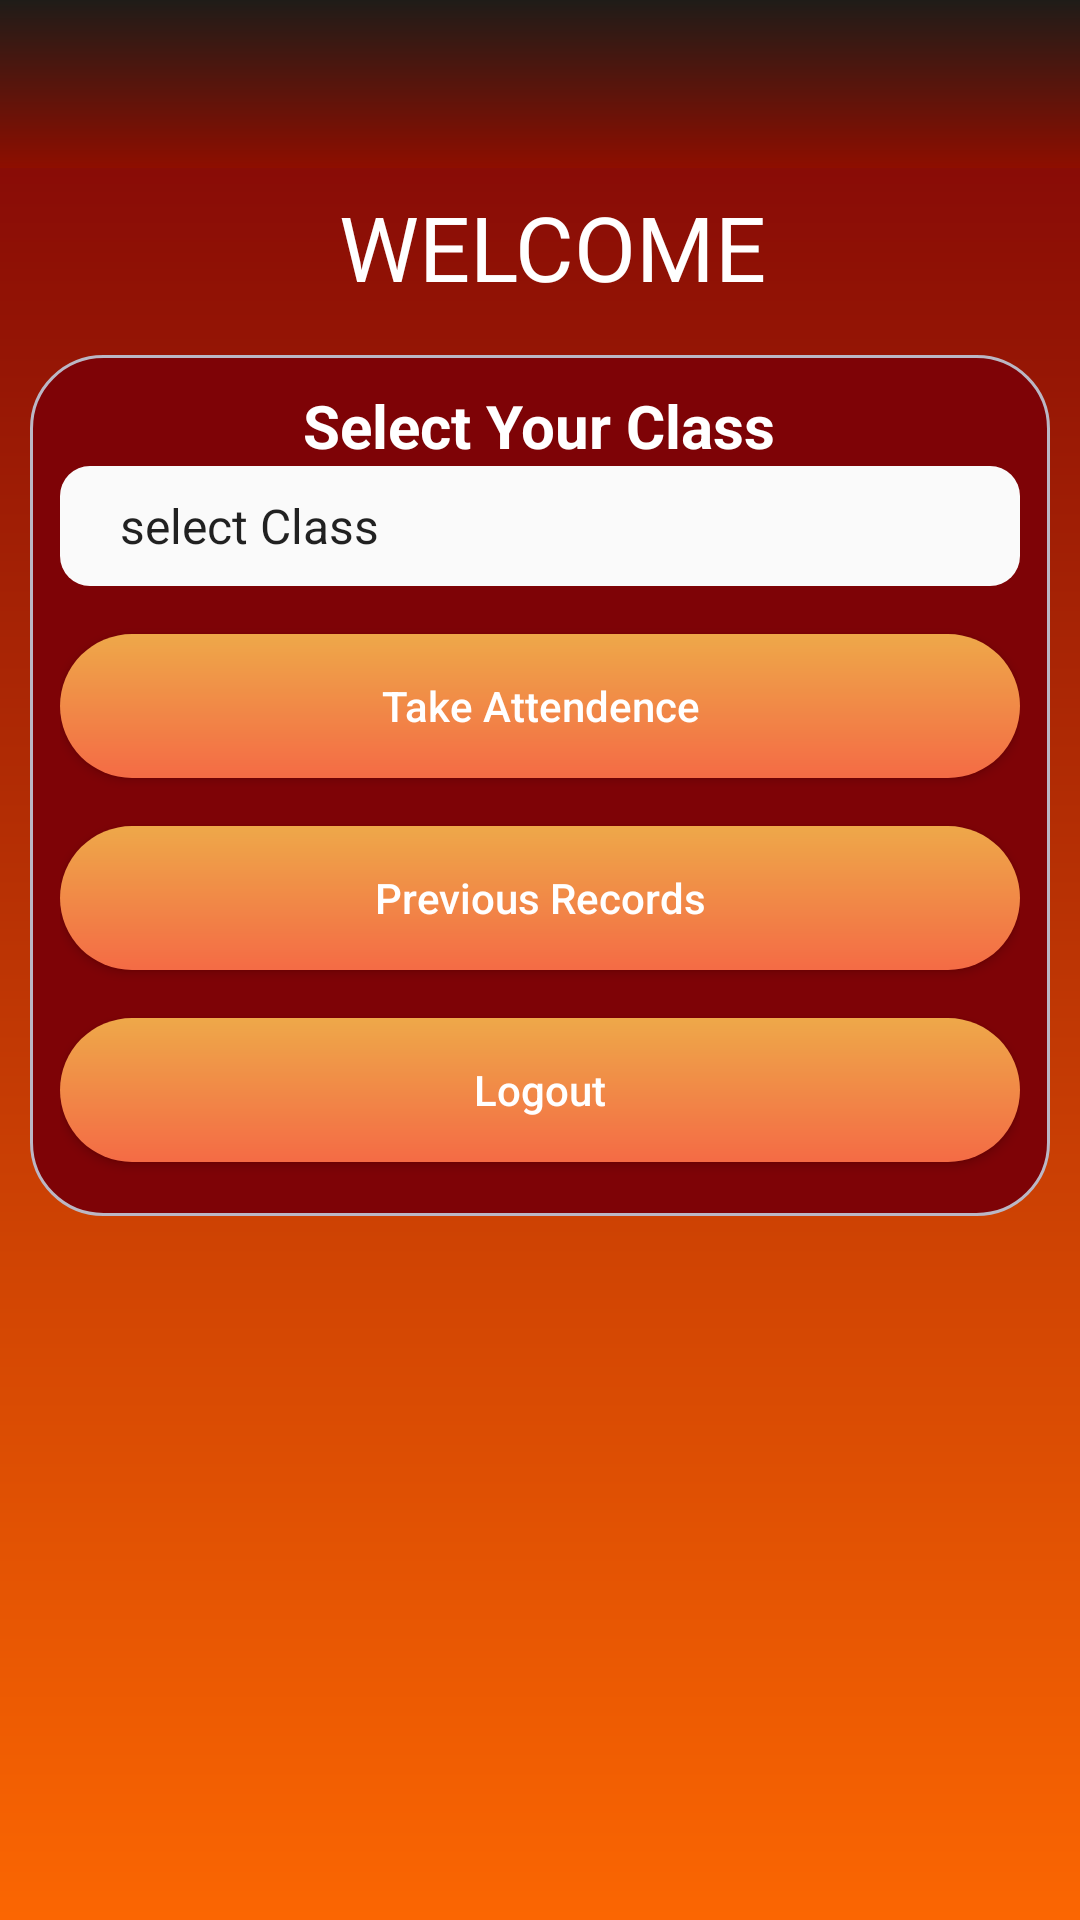

Produce the Android XML layout that renders to this screen, including the resource entries it uses.
<!-- AndroidManifest.xml: application theme Theme.LNCTs -->
<!-- res/layout/activity_teacher_login.xml -->
<?xml version="1.0" encoding="utf-8"?>
<LinearLayout xmlns:android="http://schemas.android.com/apk/res/android"
    xmlns:app="http://schemas.android.com/apk/res-auto"
    xmlns:tools="http://schemas.android.com/tools"
    android:layout_width="match_parent"
    android:layout_height="match_parent"
    tools:context=".teacherLogin"
    android:background="@drawable/background"
    android:orientation="vertical">

    <include
        android:id="@+id/takeattendancebar"
        layout="@layout/appbar"
        android:layout_width="match_parent"
        android:layout_height="wrap_content"
        tools:layout_editor_absoluteX="8dp"/>

    <TextView
        android:layout_width="368dp"
        android:layout_height="wrap_content"
        android:id="@+id/textView1"
        android:gravity="center"
        android:focusableInTouchMode="false"
        android:forceHasOverlappingRendering="true"
        android:text="WELCOME"
        android:textSize="30dp"
        android:textColor="#fff"
        android:padding="6dp"
        app:layout_constraintBottom_toBottomOf="parent"
        app:layout_constraintTop_toTopOf="parent"
        app:layout_constraintVertical_bias="0.056"
        tools:layout_editor_absoluteX="8dp"
        tools:fontFeatureSettings="66"/>
    <LinearLayout
        android:layout_width="match_parent"
        android:layout_height="wrap_content"
        android:layout_margin="10dp"
        android:gravity="center"
        android:padding="10dp"
        android:orientation="vertical"
        android:background="@drawable/background1">
        <TextView
            android:layout_width="wrap_content"
            android:layout_height="wrap_content"
            android:textColor="#fff"
            android:text="Select Your Class"
            android:textStyle="bold"
            android:textSize="20dp"/>

        <Spinner
            android:layout_width="match_parent"
            android:layout_height="40dp"
            android:id="@+id/spinner2"
            android:background="@drawable/spinner"
            android:entries="@array/classes"
            android:layout_marginBottom="8dp"
            app:layout_constraintBottom_toBottomOf="parent"
            app:layout_constraintTop_toTopOf="parent"
            app:layout_constraintVertical_bias="0.161"/>
        <Button
            android:layout_width="match_parent"
            android:layout_height="wrap_content"
            android:id="@+id/button6"
            android:layout_marginBottom="8dp"
            android:layout_marginTop="8dp"
            android:onClick="takeAttendenceButton"
            android:text="Take Attendence"
            app:layout_constraintBottom_toBottomOf="parent"
            app:layout_constraintTop_toTopOf="parent"
            app:layout_constraintVertical_bias="0.364"
            android:background="@drawable/button1"
            android:textColor="#fff"
            android:textAllCaps="false"
            tools:layout_editor_absoluteX="8dp"/>

        <Button
            android:layout_width="match_parent"
            android:layout_height="wrap_content"
            android:id="@+id/button7"
            android:layout_marginBottom="8dp"
            android:layout_marginTop="8dp"
            android:onClick="previous_records"
            android:text="Previous Records"
            app:layout_constraintBottom_toBottomOf="parent"
            app:layout_constraintTop_toTopOf="parent"
            app:layout_constraintVertical_bias="0.364"
            android:background="@drawable/button1"
            android:textColor="#fff"
            android:textAllCaps="false"
            tools:layout_editor_absoluteX="8dp"/>

        <Button
            android:layout_width="match_parent"
            android:layout_height="wrap_content"
            android:id="@+id/logout"
            android:layout_marginBottom="8dp"
            android:layout_marginTop="8dp"
            android:onClick="logoutTeacher"
            android:text="Logout"
            app:layout_constraintBottom_toBottomOf="parent"
            app:layout_constraintTop_toTopOf="parent"
            app:layout_constraintVertical_bias="0.364"
            android:background="@drawable/button1"
            android:textColor="#fff"
            android:textAllCaps="false"
            tools:layout_editor_absoluteX="8dp"/>



    </LinearLayout>

</LinearLayout>
<!-- res/layout/appbar.xml (included above) -->
<?xml version="1.0" encoding="utf-8"?>
<androidx.appcompat.widget.Toolbar xmlns:android="http://schemas.android.com/apk/res/android"
    android:layout_width="match_parent"
    android:layout_height="60dp"
    xmlns:app="http://schemas.android.com/apk/res-auto"
    android:background="@drawable/appbar"
    app:titleTextColor="@android:color/white">


</androidx.appcompat.widget.Toolbar>
<!-- resources referenced by this layout -->
<resources>
  <array name="classes">
          <item>select Class</item>&gt;
          <item>CSE</item>
          <item>ME</item>
          <item>CE</item>
          <item>EE</item>
          <item>DE</item>
      </array>
  <!-- drawable appbar (drawable) -->
  <?xml version="1.0" encoding="utf-8"?>
  <shape xmlns:android="http://schemas.android.com/apk/res/android"
      android:shape="rectangle">
  
      <gradient
          android:startColor="#1f1c18"
          android:endColor="#8e0e00"
          android:angle="270"
          />
  
  
  
  </shape>
  <!-- drawable background (drawable) -->
  <?xml version="1.0" encoding="utf-8"?>
  <shape xmlns:android="http://schemas.android.com/apk/res/android"
      android:shape="rectangle">
  
      <gradient
          android:startColor="#7E0306"
          android:endColor="#FB6602"
          android:angle="270"
          />
  </shape>
  <!-- drawable background1 (drawable) -->
  <?xml version="1.0" encoding="utf-8"?>
  <shape xmlns:android="http://schemas.android.com/apk/res/android"
      android:shape="rectangle">
  
      <gradient
          android:startColor="#7E0306"
          android:endColor="#7E0306"
          android:angle="270"
          android:gradientRadius="30dp"
          />
      <corners android:radius="24dp"/>
      <padding android:top="10dp"
          android:bottom="10dp"
          android:left="10dp"
          android:right="10dp"/>
      <stroke
          android:color="#BBB7C5"
          android:width="1dp"/>
  </shape>
  <!-- drawable button1 (drawable) -->
  <?xml version="1.0" encoding="utf-8"?>
  <shape xmlns:android="http://schemas.android.com/apk/res/android"
  
      android:shape="rectangle">
  
      <gradient
          android:startColor="#f46b45"
          android:endColor="#eea849"
          android:angle="90"
          />
      <corners
          android:radius="30dp"
          />
      <stroke android:color="#fff"/>
  
  </shape>
  <!-- drawable spinner (drawable) -->
  <?xml version="1.0" encoding="utf-8"?>
  <shape xmlns:android="http://schemas.android.com/apk/res/android"
      android:shape="rectangle">
      <solid
          android:color="#fafafa"
          />
      <corners
          android:radius="10dp"/>
      <padding
          android:left="12dp"
          android:right="12dp"/>
  
  </shape>
  <style name="Theme.LNCTs" parent="Theme.AppCompat.Light.NoActionBar">
          <item name="colorPrimary">@color/colorPrimary</item>
          <item name="colorPrimaryDark">@color/colorPrimaryDark</item>
          <item name="colorAccent">@color/colorAccent</item>
          <item name="android:windowFullscreen">true</item>
      </style>
  <color name="colorPrimary">#ff5e62</color>
  <color name="colorPrimaryDark">#ff5e62</color>
  <color name="colorAccent">#ff5e62</color>
</resources>
